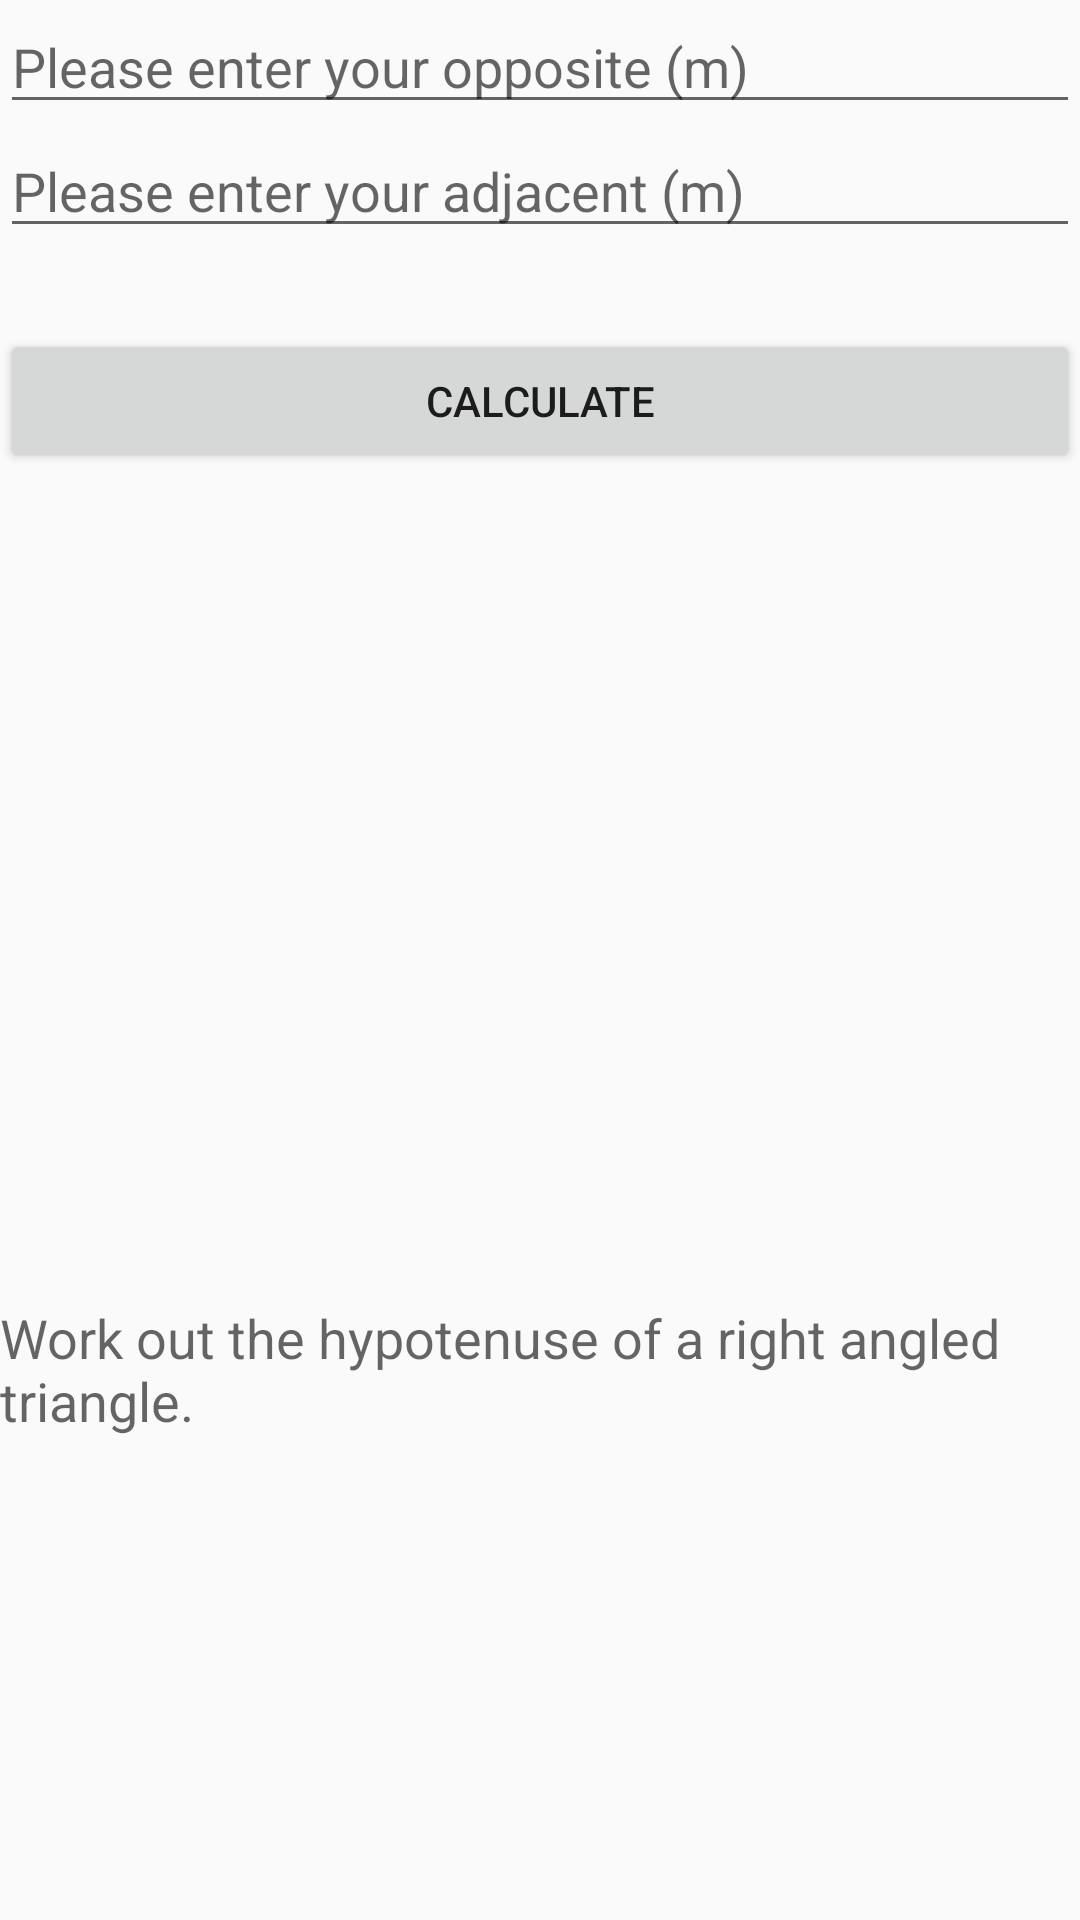

Layout XML and referenced resources for this Android screen:
<!-- AndroidManifest.xml: application theme AppTheme -->
<!-- res/layout/activity_hypotenuse.xml -->
<?xml version="1.0" encoding="utf-8"?>
<LinearLayout xmlns:android="http://schemas.android.com/apk/res/android"
    xmlns:app="http://schemas.android.com/apk/res-auto"
    xmlns:tools="http://schemas.android.com/tools"
    android:layout_width="match_parent"
    android:layout_height="match_parent"
    android:orientation="vertical"
    tools:context=".hypotenuse">

    <EditText
        android:id="@+id/editText_opposite"
        android:layout_width="match_parent"
        android:layout_height="wrap_content"
        android:ems="10"
        android:hint="Please enter your opposite (m)"
        android:inputType="number|numberSigned|numberDecimal" />

    <EditText
        android:id="@+id/editText_adjacent"
        android:layout_width="match_parent"
        android:layout_height="wrap_content"
        android:ems="10"
        android:hint="Please enter your adjacent (m)"
        android:inputType="number|numberSigned|numberDecimal" />

    <TextView
        android:id="@+id/textView_answerID"
        android:layout_width="match_parent"
        android:layout_height="wrap_content"
        android:textAppearance="@android:style/TextAppearance.Material.Medium"
        android:textSize="20sp" />

    <Button
        android:id="@+id/CalculateID"
        android:layout_width="match_parent"
        android:layout_height="wrap_content"
        android:onClick="calculateHyp"
        android:text="calculate" />

    <ImageView
        android:id="@+id/imageView21"
        android:layout_width="match_parent"
        android:layout_height="276dp"
        app:srcCompat="@drawable/hypotenuse" />

    <TextView
        android:id="@+id/textView31"
        android:layout_width="match_parent"
        android:layout_height="wrap_content"
        android:text="Work out the hypotenuse of a right angled triangle."
        android:textAppearance="@android:style/TextAppearance.Material.Medium" />
</LinearLayout>
<!-- resources referenced by this layout -->
<resources>
  <style name="AppTheme" parent="Theme.AppCompat.Light.DarkActionBar">
          
          
      </style>
</resources>
